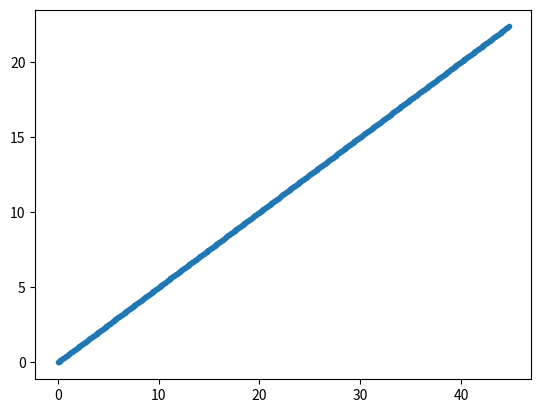

Generate this figure with matplotlib:
import numpy as np
import matplotlib.pyplot as plt

def generate_points_on_line(t_max, x0, y0, v, a, b, dt=0.1):
    # Direction vector of the line y = ax + b
    # Normalize the direction vector (1, a) to unit length
    norm = np.sqrt(1**2 + a**2)
    
    points = []
    for t in np.arange(0, t_max + dt, dt):
        x = x0 + 1/norm * t
        y = y0 + a/norm * t
        points.append((x, y))
    
    return points

# Exemple d'utilisation
if __name__ == "__main__":
    t_max = 50
    x0, y0 = 0, 0
    v = 1  # m/s
    a = 0.5
    b = 0
    dt = 0.1  # pas de temps
    X,Y = [],[]

    pts = generate_points_on_line(t_max, x0, y0, v, a, b, dt)
    for i, (x, y) in enumerate(pts):
        X.append(x)
        Y.append(y)
        print(f" à t={i*dt:.1f}s -> x={x:.2f}, y={y:.2f}")

    plt.figure()
    plt.plot(X,Y, ".")
    plt.show()
